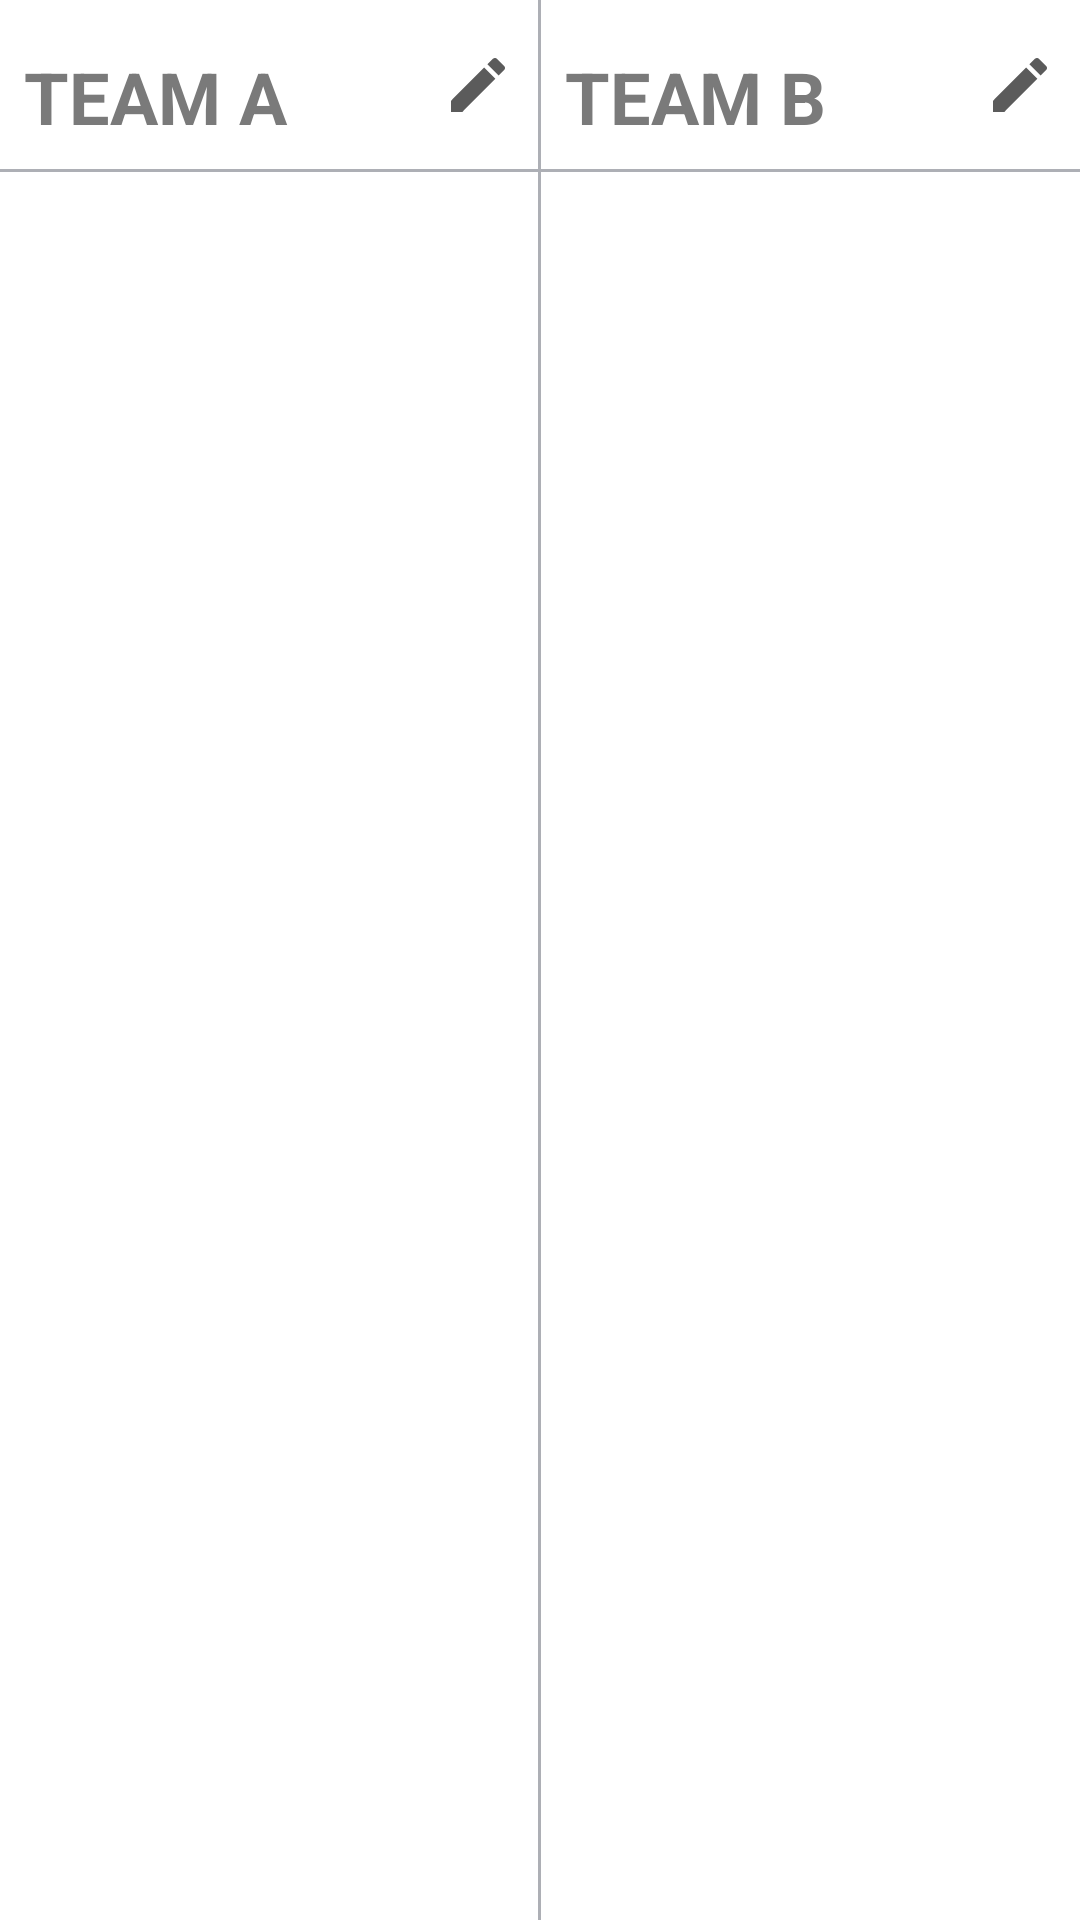

The Android layout XML behind this screen, and the referenced resources:
<!-- AndroidManifest.xml: application theme Theme.CricketScorer -->
<!-- res/layout/fragment_team_players.xml -->
<?xml version="1.0" encoding="utf-8"?>
<LinearLayout xmlns:android="http://schemas.android.com/apk/res/android"
    xmlns:app="http://schemas.android.com/apk/res-auto"
    xmlns:tools="http://schemas.android.com/tools"
    android:layout_width="match_parent"
    android:layout_height="match_parent"
    tools:context=".TeamDetailsActivity">

    <LinearLayout
        android:layout_width="0dp"
        android:layout_height="wrap_content"
        android:orientation="vertical"
        android:layout_weight="1">

        <LinearLayout
            android:layout_width="match_parent"
            android:layout_height="wrap_content">
            <TextView
                android:id="@+id/tv_team_a_title"
                android:layout_width="0dp"
                android:layout_height="wrap_content"
                android:layout_weight="1"
                android:gravity="center_vertical"
                android:layout_marginTop="8dp"
                android:padding="8dp"
                android:textSize="24dp"
                android:textStyle="bold"
                android:textColor="@color/dark_grey"
                android:text="TEAM A"/>

            <ImageButton
                android:id="@+id/btn_edit_team_a"
                android:layout_width="wrap_content"
                android:layout_height="match_parent"
                android:layout_marginRight="8dp"
                android:background="@color/white"
                android:src="@drawable/ic_baseline_edit_24"/>

        </LinearLayout>


        <FrameLayout
            android:layout_width="match_parent"
            android:layout_height="1dp"
            android:background="@color/light_grey"/>

        <ListView
            android:id="@+id/list_view_team_a"
            android:layout_width="match_parent"
            android:layout_height="wrap_content" />

    </LinearLayout>


    <FrameLayout
        android:layout_width="1dp"
        android:layout_height="match_parent"
        android:background="@color/light_grey"/>

    <LinearLayout
        android:layout_width="0dp"
        android:layout_height="wrap_content"
        android:orientation="vertical"
        android:layout_weight="1">

        <LinearLayout
            android:layout_width="match_parent"
            android:layout_height="wrap_content">

            <TextView
                android:id="@+id/tv_team_b_title"
                android:layout_width="0dp"
                android:layout_height="wrap_content"
                android:layout_weight="1"
                android:gravity="center_vertical"
                android:layout_marginTop="8dp"
                android:padding="8dp"
                android:textSize="24dp"
                android:textStyle="bold"
                android:textColor="@color/dark_grey"
                android:text="TEAM B"/>
            <ImageButton
                android:id="@+id/btn_edit_team_b"
                android:layout_width="wrap_content"
                android:layout_height="match_parent"
                android:layout_marginRight="8dp"
                android:background="@color/white"
                android:src="@drawable/ic_baseline_edit_24"/>
        </LinearLayout>
        <FrameLayout
            android:layout_width="match_parent"
            android:layout_height="1dp"
            android:background="@color/light_grey"/>

        <ListView
            android:id="@+id/list_view_team_b"
            android:layout_width="match_parent"
            android:layout_height="wrap_content" />

    </LinearLayout>


</LinearLayout>
<!-- resources referenced by this layout -->
<resources>
  <color name="dark_grey">#7A7A7A</color>
  <color name="light_grey">#ADAFB5</color>
  <color name="white">#FFFFFFFF</color>
  <!-- drawable ic_baseline_edit_24 (drawable) -->
  <vector android:height="24dp" android:tint="#5B5B5B"
      android:viewportHeight="24" android:viewportWidth="24"
      android:width="24dp" xmlns:android="http://schemas.android.com/apk/res/android">
      <path android:fillColor="@android:color/white" android:pathData="M3,17.25V21h3.75L17.81,9.94l-3.75,-3.75L3,17.25zM20.71,7.04c0.39,-0.39 0.39,-1.02 0,-1.41l-2.34,-2.34c-0.39,-0.39 -1.02,-0.39 -1.41,0l-1.83,1.83 3.75,3.75 1.83,-1.83z"/>
  </vector>
  <style name="Theme.CricketScorer" parent="Theme.MaterialComponents.DayNight.DarkActionBar">
          
          <item name="colorPrimary">@color/purple_500</item>
          <item name="colorPrimaryVariant">@color/purple_700</item>
          <item name="colorOnPrimary">@color/white</item>
          
          <item name="colorSecondary">@color/teal_200</item>
          <item name="colorSecondaryVariant">@color/teal_700</item>
          <item name="colorOnSecondary">@color/black</item>
          
          <item name="android:statusBarColor" tools:targetApi="l">?attr/colorPrimaryVariant</item>
          
      </style>
  <color name="purple_500">#FF6200EE</color>
  <color name="purple_700">#FF3700B3</color>
  <color name="teal_200">#FF03DAC5</color>
  <color name="teal_700">#FF018786</color>
  <color name="black">#FF000000</color>
</resources>
